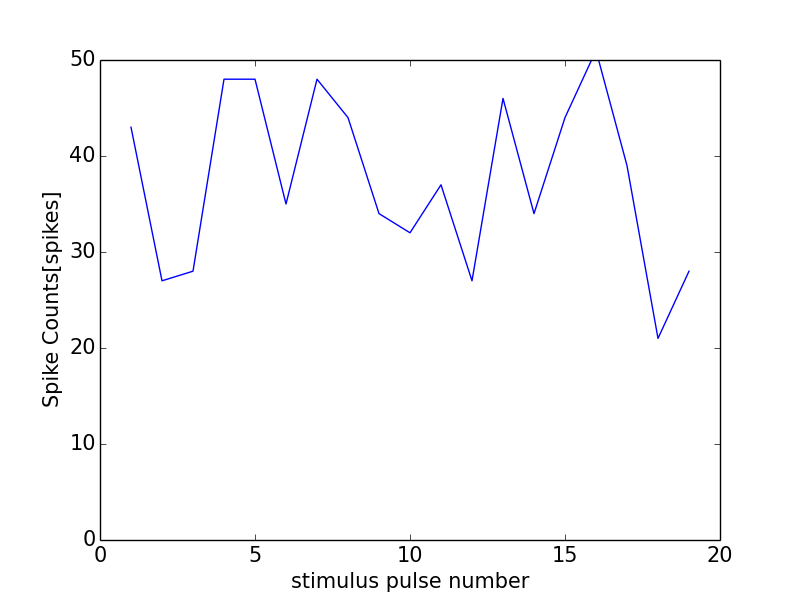

The data file committed next to this chart (first rows):
0, 0.0
0, 0
1, 43
2, 27
3, 28
4, 48
5, 48
6, 35
7, 48
8, 44
9, 34
10, 32
11, 37
12, 27
13, 46
14, 34
15, 44
16, 51
17, 39
18, 21
19, 28
20, 36
